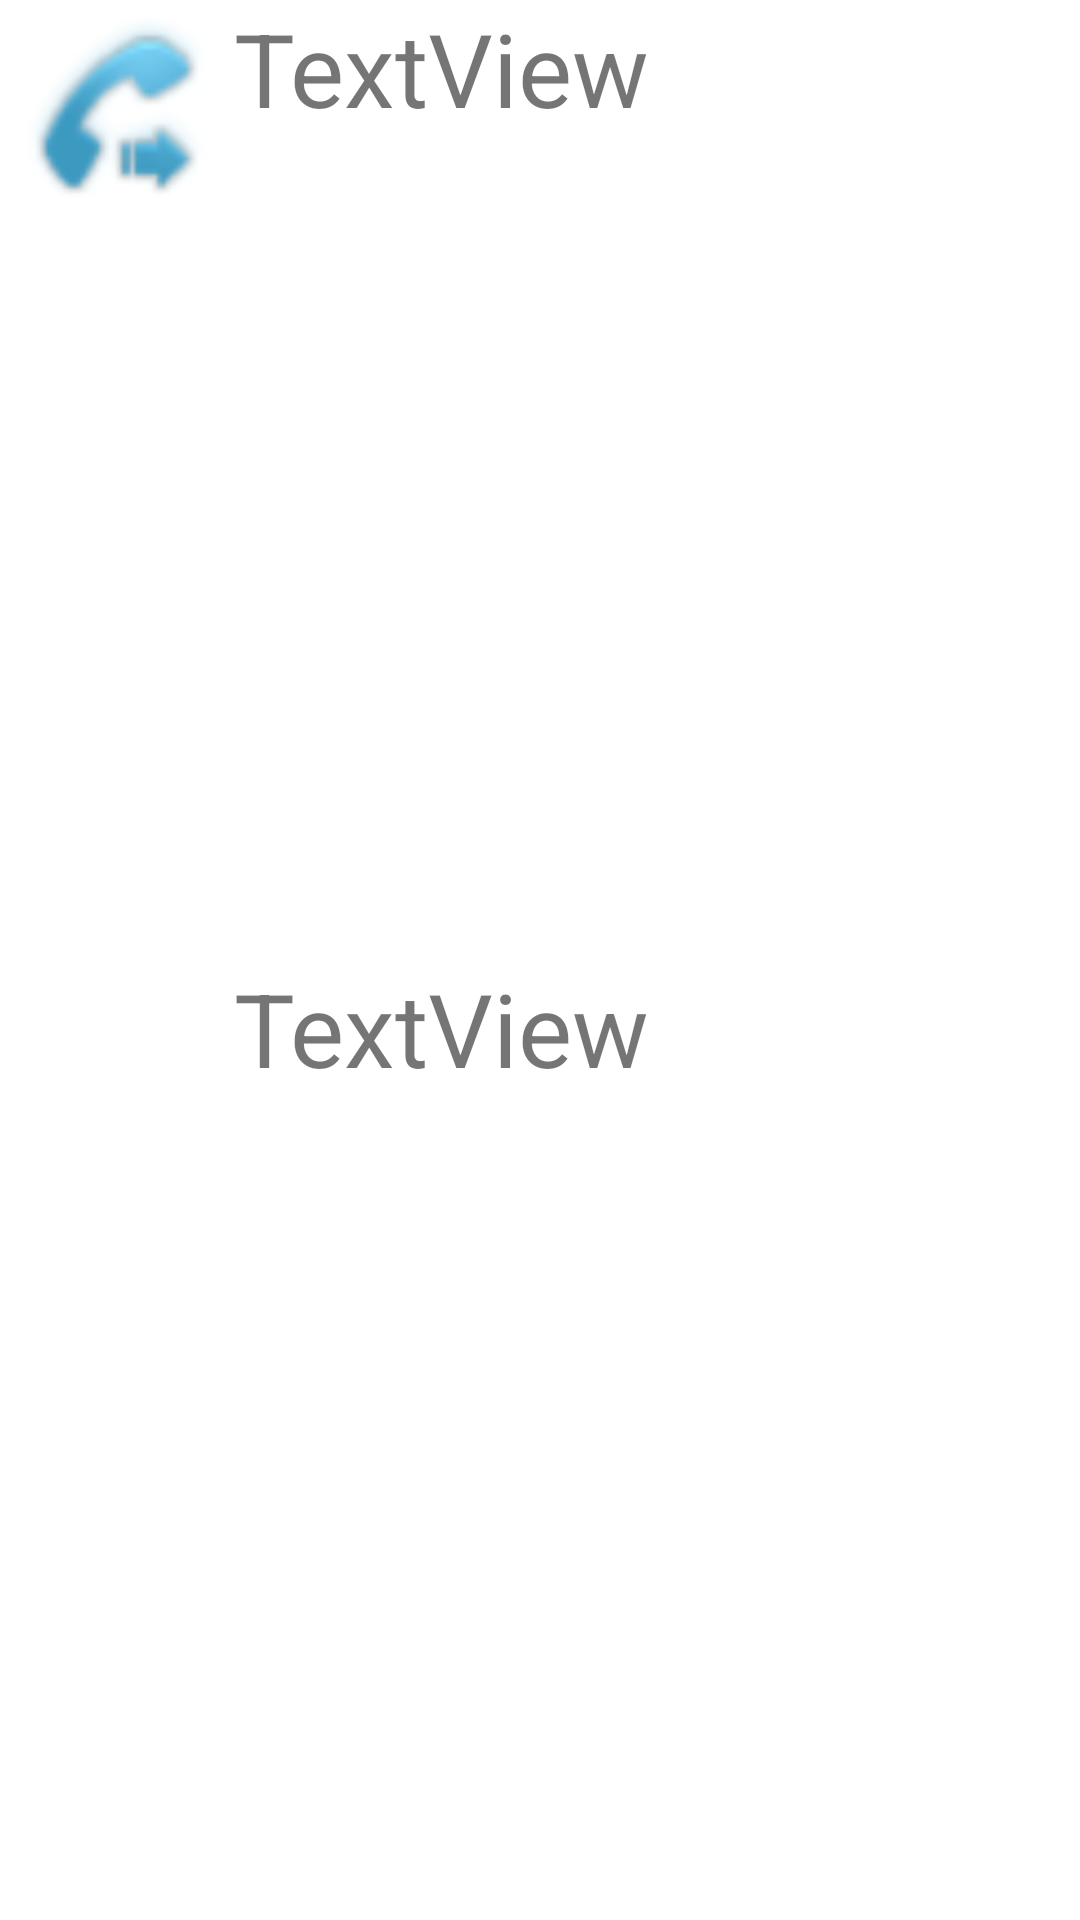

Android layout source for this screen:
<!-- AndroidManifest.xml: application theme Theme.LibreriaDeContactos -->
<!-- res/layout/contactovista.xml -->
<?xml version="1.0" encoding="utf-8"?>
<LinearLayout xmlns:android="http://schemas.android.com/apk/res/android"
    xmlns:app="http://schemas.android.com/apk/res-auto"
    xmlns:tools="http://schemas.android.com/tools"
    android:layout_width="match_parent"
    android:layout_height="wrap_content">

    <ImageView
        android:id="@+id/imageView2"
        android:layout_width="78dp"
        android:layout_height="76dp"
        app:srcCompat="@android:drawable/stat_sys_phone_call_forward" />

    <LinearLayout
        android:layout_width="match_parent"
        android:layout_height="match_parent"
        android:orientation="vertical">

        <TextView
            android:id="@+id/textViewNombreContacto"
            android:layout_width="match_parent"
            android:layout_height="wrap_content"
            android:layout_weight="1"
            android:text="TextView"
            android:textAlignment="textStart"
            android:textSize="34sp" />

        <TextView
            android:id="@+id/textViewNumeroDeTelefonoContacto"
            android:layout_width="match_parent"
            android:layout_height="wrap_content"
            android:layout_weight="1"
            android:text="TextView"
            android:textAlignment="textStart"
            android:textSize="34sp" />
    </LinearLayout>

</LinearLayout>
<!-- resources referenced by this layout -->
<resources>
  <style name="Theme.LibreriaDeContactos" parent="Theme.MaterialComponents.DayNight.DarkActionBar">
          
          <item name="colorPrimary">@color/purple_500</item>
          <item name="colorPrimaryVariant">@color/purple_700</item>
          <item name="colorOnPrimary">@color/white</item>
          
          <item name="colorSecondary">@color/teal_200</item>
          <item name="colorSecondaryVariant">@color/teal_700</item>
          <item name="colorOnSecondary">@color/black</item>
          
          <item name="android:statusBarColor" tools:targetApi="l">?attr/colorPrimaryVariant</item>
          
      </style>
  <!-- not gathered from this repository: default colours our renderer supplied (Android Studio template values) -->
  <color name="purple_500">#FF6200EE</color>
  <color name="purple_700">#FF3700B3</color>
  <color name="teal_200">#FF03DAC5</color>
  <color name="teal_700">#FF018786</color>
  <color name="black">#FF000000</color>
  <color name="white">#FFFFFFFF</color>
</resources>
